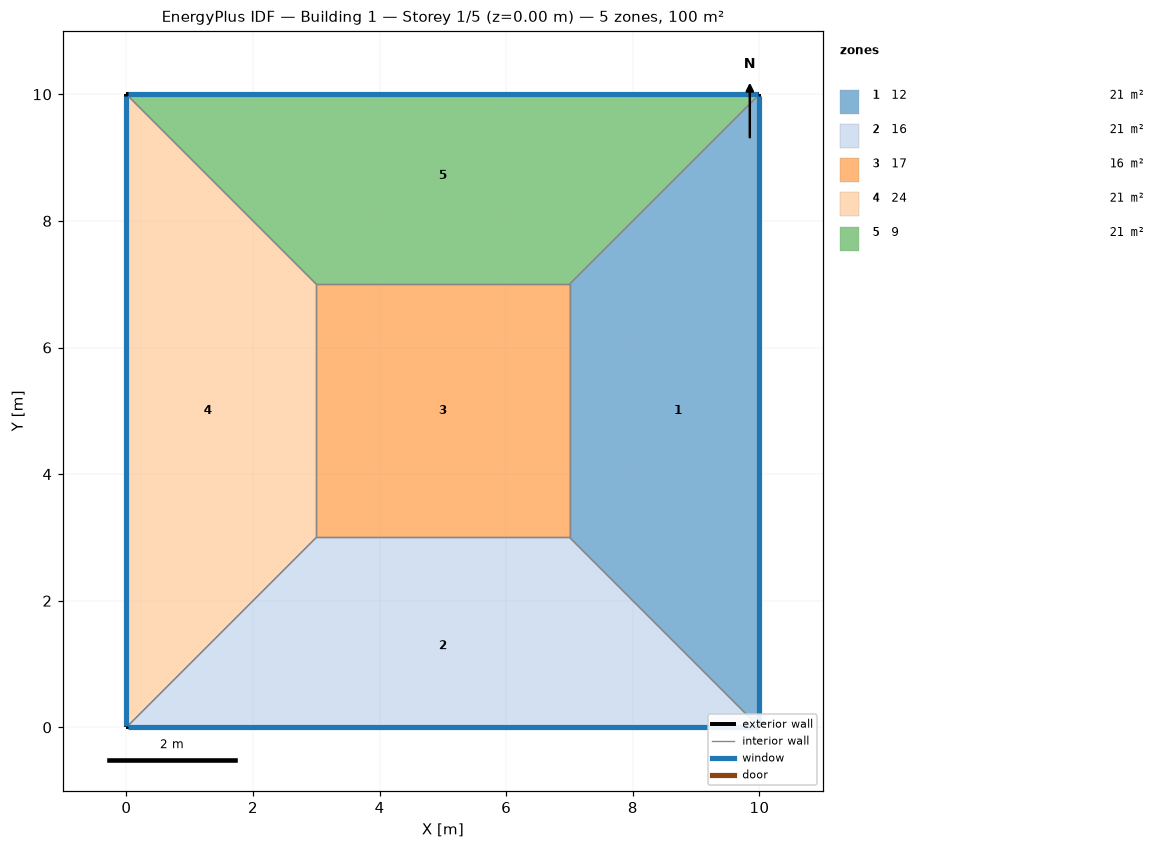
=== STOREY PLAN SPEC (per zone: floor XY polygon, exterior-wall plan segments, windows/doors) ===
zone 1: 12  (21.0 m²)
  floor: (10.00, 10.00) (10.00, 0.00) (7.00, 3.00) (7.00, 7.00)
  exterior wall: (10.00, 0.00) – (10.00, 10.00)  [10.0 m]
    window: (10.00, 0.03) – (10.00, 9.97)  [20.0 m²]
  interior walls: 3
zone 2: 16  (21.0 m²)
  floor: (10.00, 0.00) (0.00, 0.00) (3.00, 3.00) (7.00, 3.00)
  exterior wall: (0.00, 0.00) – (10.00, 0.00)  [10.0 m]
    window: (0.03, 0.00) – (9.97, 0.00)  [20.0 m²]
  interior walls: 3
zone 3: 17  (16.0 m²)
  floor: (3.00, 3.00) (3.00, 7.00) (7.00, 7.00) (7.00, 3.00)
  interior walls: 4
zone 4: 24  (21.0 m²)
  floor: (0.00, 0.00) (0.00, 10.00) (3.00, 7.00) (3.00, 3.00)
  exterior wall: (0.00, 10.00) – (0.00, 0.00)  [10.0 m]
    window: (0.00, 9.97) – (0.00, 0.03)  [20.0 m²]
  interior walls: 3
zone 5: 9  (21.0 m²)
  floor: (0.00, 10.00) (10.00, 10.00) (7.00, 7.00) (3.00, 7.00)
  exterior wall: (10.00, 10.00) – (0.00, 10.00)  [10.0 m]
    window: (9.97, 10.00) – (0.03, 10.00)  [20.0 m²]
  interior walls: 3

=== DERIVED (storey summary) ===
Building: Building 1
Storey: 1 of 5  (floor level z = 0.00 m)
Storey gross floor area: 100.0 m²
Zones on this storey: 5
  - 12: floor 21.0 m²; exterior wall 10.0 m (40.0 m²); 1 window(s) 20.0 m²; WWR 50.0%
  - 16: floor 21.0 m²; exterior wall 10.0 m (40.0 m²); 1 window(s) 20.0 m²; WWR 50.0%
  - 17: floor 16.0 m²
  - 24: floor 21.0 m²; exterior wall 10.0 m (40.0 m²); 1 window(s) 20.0 m²; WWR 50.0%
  - 9: floor 21.0 m²; exterior wall 10.0 m (40.0 m²); 1 window(s) 20.0 m²; WWR 50.0%
Zone adjacency (shared interzone walls):
  - 12 ↔ 16
  - 12 ↔ 17
  - 12 ↔ 9
  - 16 ↔ 17
  - 16 ↔ 24
  - 17 ↔ 24
  - 17 ↔ 9
  - 24 ↔ 9